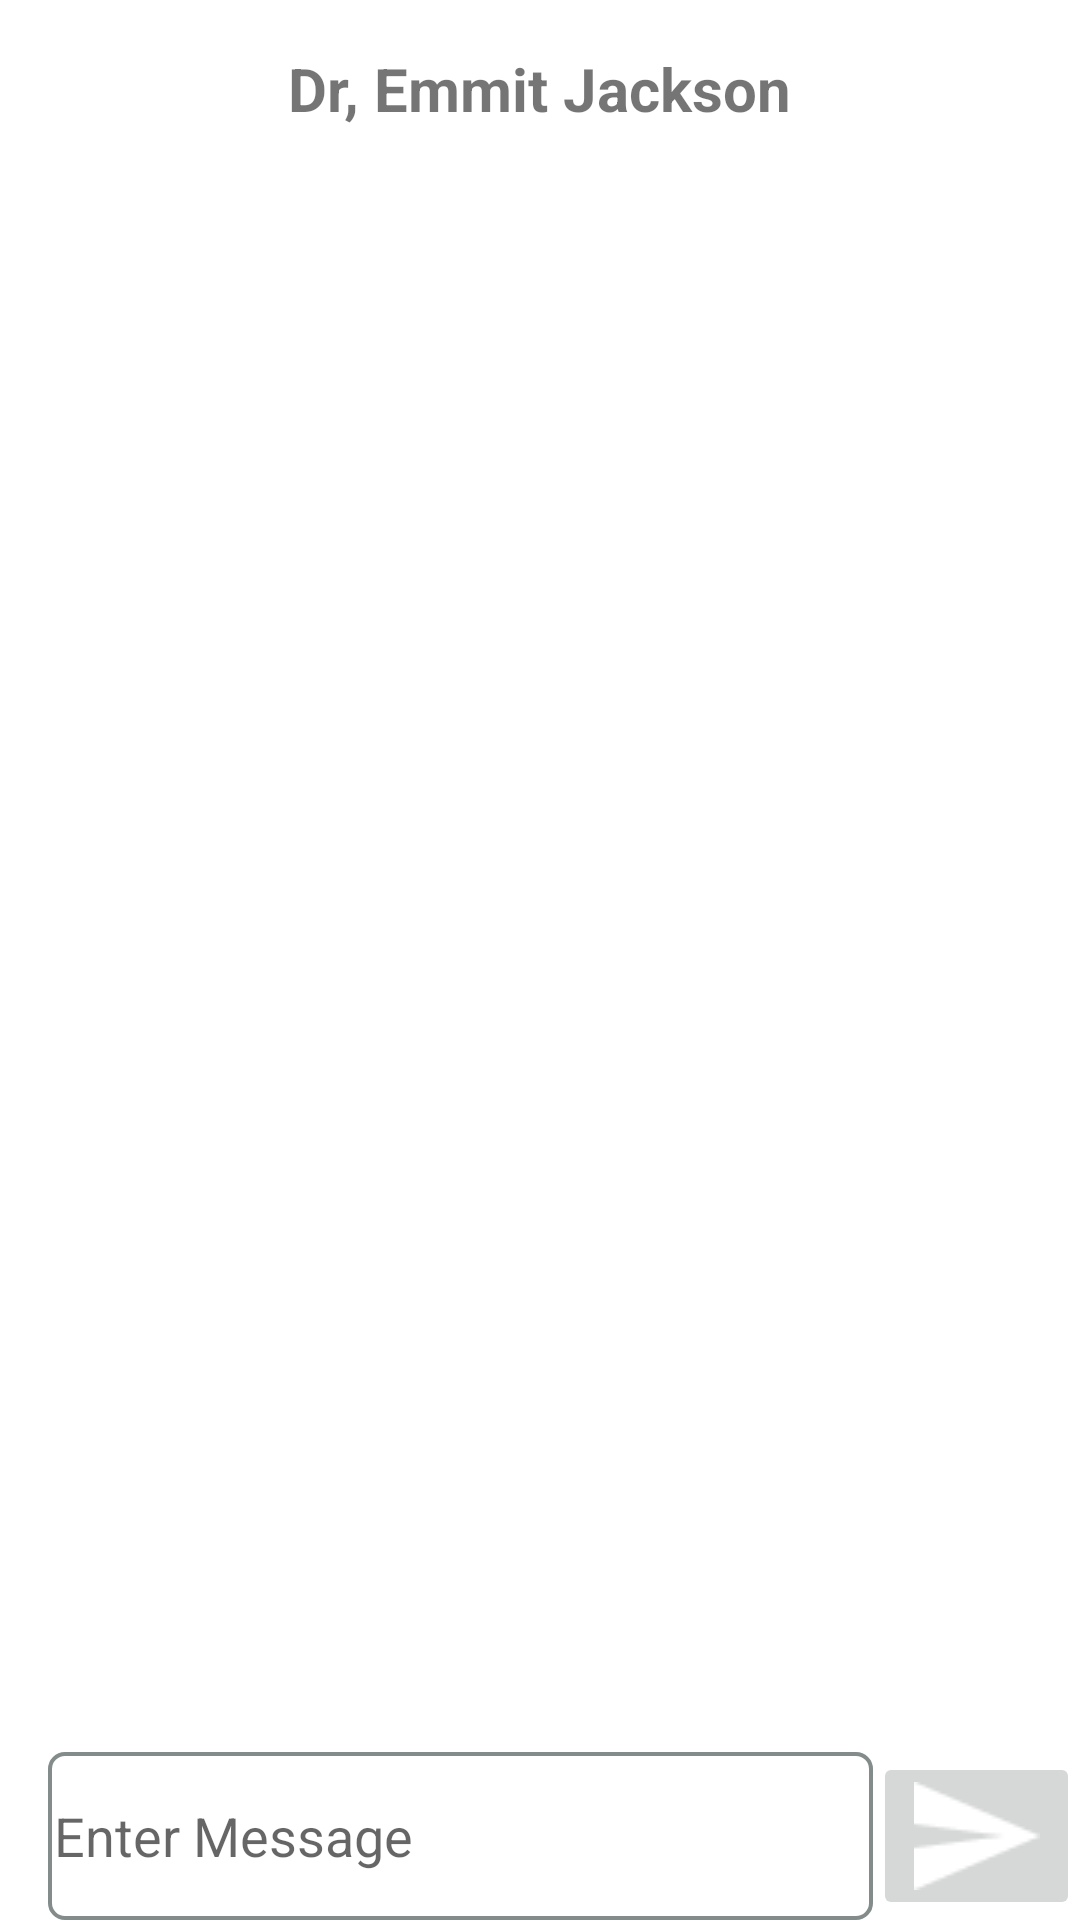

Produce the Android XML layout that renders to this screen, including the resource entries it uses.
<!-- AndroidManifest.xml: application theme Theme.GroupProject -->
<!-- res/layout/activity_chat.xml -->
<?xml version="1.0" encoding="utf-8"?>
<RelativeLayout
    xmlns:android="http://schemas.android.com/apk/res/android"
    xmlns:app="http://schemas.android.com/apk/res-auto"
    xmlns:tools="http://schemas.android.com/tools"
    android:layout_width="match_parent"
    android:layout_height="match_parent"
    tools:context=".Chat">
<LinearLayout
    android:layout_width="match_parent"
    android:layout_height="match_parent"
    android:orientation="vertical">

        <TextView
            android:layout_width="wrap_content"
            android:layout_height="wrap_content"
            android:padding="16dp"
            android:layout_gravity="center"
            android:textSize="20dp"
            android:textStyle="bold"
            android:text="Dr, Emmit Jackson"/>




    <androidx.recyclerview.widget.RecyclerView
        android:id="@+id/idRVChats"
        android:layout_width="match_parent"
        android:layout_height="match_parent"
        android:layout_above="@id/idLLMessage" />
</LinearLayout>
    


    <LinearLayout
        android:id="@+id/idLLMessage"
        android:layout_width="match_parent"
        android:layout_height="wrap_content"
        android:layout_alignParentBottom="true"
        android:orientation="horizontal"
        android:weightSum="5">

        
        <EditText
            android:id="@+id/idEdtMessage"
            android:layout_width="0dp"
            android:layout_height="match_parent"
            android:layout_marginLeft="16dp"
            android:layout_weight="4"
            android:background="@drawable/edittext_background"
            android:hint="Enter Message" />

        
        <ImageButton
            android:id="@+id/idIBSend"
            android:layout_width="0dp"
            android:layout_height="match_parent"
            android:layout_gravity="center_vertical"
            android:layout_weight="1"
            android:src="@drawable/ic_send"
            app:tint="@color/white" />

    </LinearLayout>

</RelativeLayout>
<!-- resources referenced by this layout -->
<resources>
  <!-- drawable edittext_background (drawable-v24) -->
  <?xml version="1.0" encoding="utf-8"?>
  <shape xmlns:android="http://schemas.android.com/apk/res/android"
      android:shape="rectangle" >
  
      <gradient android:angle="45" />
      
      <padding
          android:bottom="2dp"
          android:left="2dp"
          android:right="2dp"
          android:top="2dp" />
      
      <corners android:radius="5dp" />
  
  
      
      <stroke
          android:width="4px"
  
          android:color="#838B8B" />
  
      
  
  </shape>
  <!-- drawable ic_send: png bitmap (drawable-v24, 441 bytes) -->
  <style name="Theme.GroupProject" parent="Theme.MaterialComponents.DayNight.DarkActionBar">
  
      
          <item name="colorPrimary">#8883F0</item>
          <item name="colorPrimaryVariant">@color/purple_700</item>
          <item name="colorOnPrimary">@color/white</item>
          
          <item name="colorSecondary">@color/teal_200</item>
          <item name="colorSecondaryVariant">@color/teal_700</item>
          <item name="colorOnSecondary">@color/black</item>
          
          <item name="android:statusBarColor">?attr/colorPrimaryVariant</item>
          
      </style>
  <!-- not gathered from this repository: default colours our renderer supplied (Android Studio template values) -->
  <color name="purple_700">#FF3700B3</color>
  <color name="teal_200">#FF03DAC5</color>
  <color name="teal_700">#FF018786</color>
  <color name="black">#FF000000</color>
  <color name="white">#FFFFFFFF</color>
</resources>
